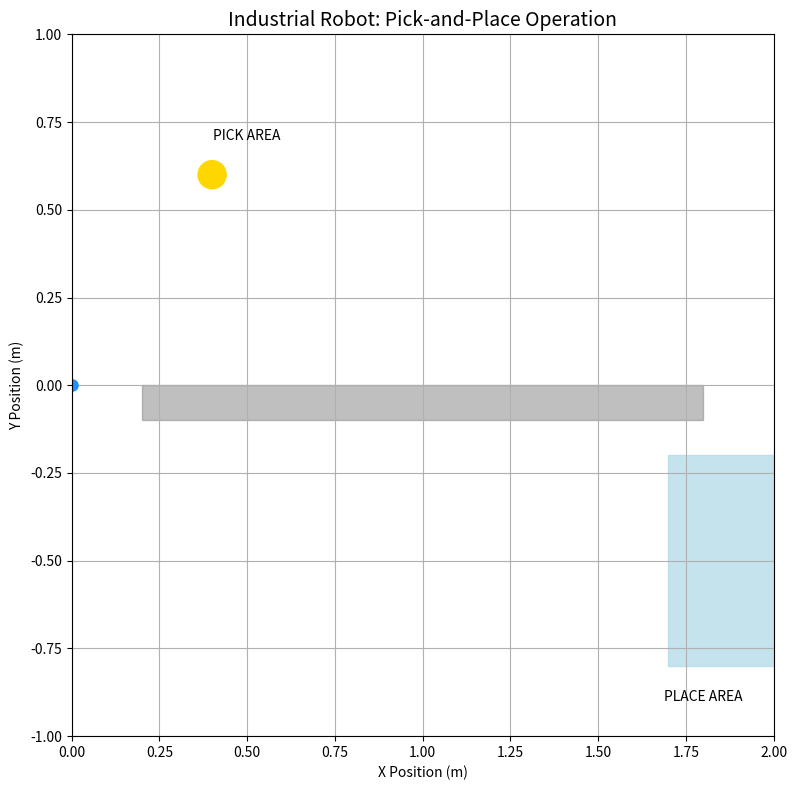
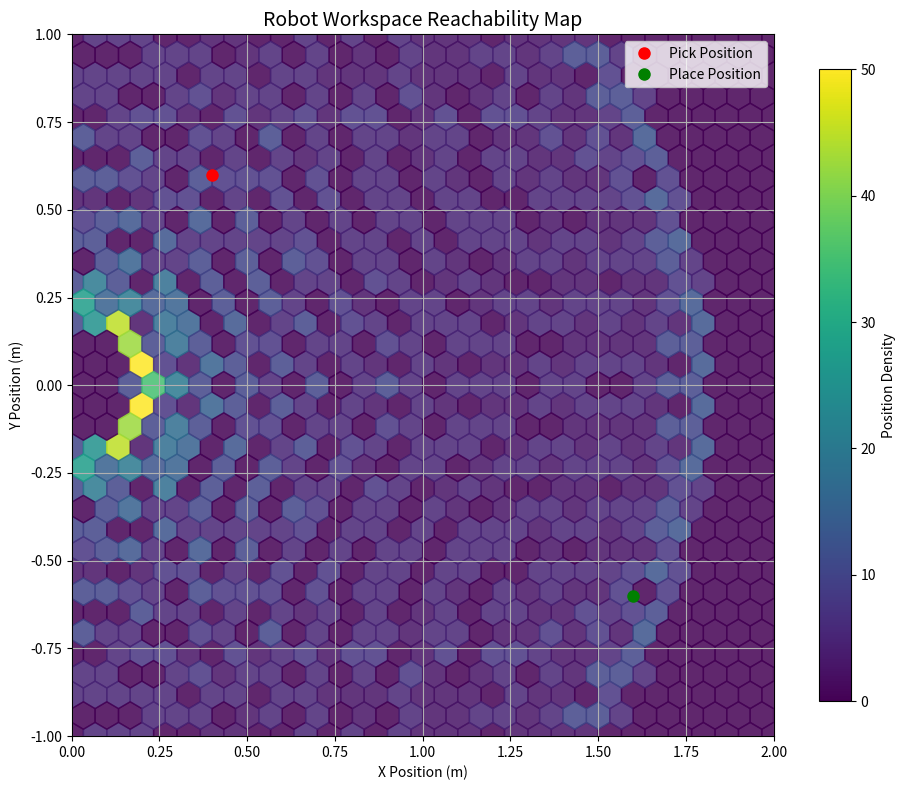

Recreate these plots in Python, in order.
import numpy as np
import matplotlib.pyplot as plt
from matplotlib.animation import FuncAnimation
from matplotlib.patches import Rectangle, Circle
import matplotlib.colors as mcolors

# Robot parameters
L1 = 1.0  # Length of link 1 (meters)
L2 = 0.8  # Length of link 2 (meters)
WORKSPACE_LIMITS = [0, 2, -1, 1]  # x_min, x_max, y_min, y_max

# Pick and place positions
PICK_POS = (0.4, 0.6)
PLACE_POS = (1.6, -0.6)

# Calculate inverse kinematics (2-link planar robot)
def inverse_kinematics(x, y):
    """Compute joint angles for given end-effector position (elbow-down solution)"""
    c2 = (x**2 + y**2 - L1**2 - L2**2) / (2 * L1 * L2)
    s2 = np.sqrt(1 - c2**2)
    theta2 = np.arctan2(s2, c2)
    
    k1 = L1 + L2 * c2
    k2 = L2 * s2
    theta1 = np.arctan2(y, x) - np.arctan2(k2, k1)
    
    return theta1, theta2

# Forward kinematics
def forward_kinematics(theta1, theta2):
    """Compute joint positions from angles"""
    x1 = L1 * np.cos(theta1)
    y1 = L1 * np.sin(theta1)
    x2 = x1 + L2 * np.cos(theta1 + theta2)
    y2 = y1 + L2 * np.sin(theta1 + theta2)
    return (x1, y1), (x2, y2)

# Generate trajectory (linear interpolation in joint space)
def generate_trajectory(start_pos, end_pos, steps=50):
    """Generate smooth trajectory between two points"""
    theta1_start, theta2_start = inverse_kinematics(*start_pos)
    theta1_end, theta2_end = inverse_kinematics(*end_pos)
    
    trajectory = []
    for t in np.linspace(0, 1, steps):
        theta1 = theta1_start + t * (theta1_end - theta1_start)
        theta2 = theta2_start + t * (theta2_end - theta2_start)
        _, end_effector = forward_kinematics(theta1, theta2)
        trajectory.append((theta1, theta2, end_effector))
    return trajectory

# ==========================================================================
# 1. Pick-and-Place Animation
# ==========================================================================
def create_animation():
    fig, ax = plt.subplots(figsize=(10, 8))
    ax.set_xlim(WORKSPACE_LIMITS[0], WORKSPACE_LIMITS[1])
    ax.set_ylim(WORKSPACE_LIMITS[2], WORKSPACE_LIMITS[3])
    ax.set_aspect('equal')
    ax.grid(True)
    ax.set_title('Industrial Robot: Pick-and-Place Operation', fontsize=14)
    ax.set_xlabel('X Position (m)')
    ax.set_ylabel('Y Position (m)')
    
    # Create work environment elements
    work_table = Rectangle((0.2, -0.1), 1.6, 0.1, color='gray', alpha=0.5)
    conveyor = Rectangle((1.7, -0.8), 0.3, 0.6, color='lightblue', alpha=0.7)
    ax.add_patch(work_table)
    ax.add_patch(conveyor)
    
    # Add labels
    ax.text(0.5, 0.7, "PICK AREA", fontsize=10, ha='center')
    ax.text(1.8, -0.9, "PLACE AREA", fontsize=10, ha='center')
    
    # Initialize robot components
    link1, = ax.plot([], [], 'o-', lw=4, color='dodgerblue', markersize=8)
    link2, = ax.plot([], [], 'o-', lw=4, color='royalblue', markersize=8)
    gripper = Circle((0, 0), radius=0.05, color='red')
    ax.add_patch(gripper)
    
    # Create object to be moved
    obj = Circle(PICK_POS, radius=0.04, color='gold')
    ax.add_patch(obj)
    
    # Generate trajectories
    pickup_traj = generate_trajectory((0, 0), PICK_POS)
    move_traj = generate_trajectory(PICK_POS, PLACE_POS)
    return_traj = generate_trajectory(PLACE_POS, (0, 0))
    full_trajectory = pickup_traj + move_traj + return_traj
    
    # Animation update function
    def update(frame):
        theta1, theta2, (ee_x, ee_y) = full_trajectory[frame]
        
        # Update robot position
        (x1, y1), (x2, y2) = forward_kinematics(theta1, theta2)
        link1.set_data([0, x1], [0, y1])
        link2.set_data([x1, x2], [y1, y2])
        gripper.center = (x2, y2)
        
        # Move object when gripper is at pick position
        if frame >= len(pickup_traj) and frame < len(pickup_traj) + len(move_traj):
            obj.center = (x2, y2)
            
        # Reset object after placement
        if frame == len(pickup_traj) + len(move_traj) - 1:
            obj.center = PLACE_POS
            
        return link1, link2, gripper, obj
    
    ani = FuncAnimation(fig, update, frames=len(full_trajectory), 
                        interval=30, blit=True)
    plt.tight_layout()
    return ani

# ==========================================================================
# 2. Workspace Visualization
# ==========================================================================
def visualize_workspace():
    fig, ax = plt.subplots(figsize=(10, 8))
    ax.set_xlim(WORKSPACE_LIMITS[0], WORKSPACE_LIMITS[1])
    ax.set_ylim(WORKSPACE_LIMITS[2], WORKSPACE_LIMITS[3])
    ax.set_aspect('equal')
    ax.set_title('Robot Workspace Reachability Map', fontsize=14)
    ax.set_xlabel('X Position (m)')
    ax.set_ylabel('Y Position (m)')
    ax.grid(True)
    
    # Generate workspace points
    points = []
    for theta1 in np.linspace(0, 2*np.pi, 100):
        for theta2 in np.linspace(-np.pi, np.pi, 50):
            _, (x, y) = forward_kinematics(theta1, theta2)
            if (WORKSPACE_LIMITS[0] <= x <= WORKSPACE_LIMITS[1] and 
                WORKSPACE_LIMITS[2] <= y <= WORKSPACE_LIMITS[3]):
                points.append((x, y))
    
    # Convert to array and plot with density-based coloring
    points = np.array(points)
    ax.hexbin(points[:, 0], points[:, 1], gridsize=30, cmap='viridis', 
              extent=WORKSPACE_LIMITS, alpha=0.85)
    
    # Add colorbar
    norm = mcolors.Normalize(vmin=0, vmax=50)
    sm = plt.cm.ScalarMappable(cmap='viridis', norm=norm)
    sm.set_array([])
    cbar = plt.colorbar(sm, ax=ax, shrink=0.9)
    cbar.set_label('Position Density', fontsize=10)
    
    # Mark key areas
    ax.plot(PICK_POS[0], PICK_POS[1], 'ro', markersize=8, label='Pick Position')
    ax.plot(PLACE_POS[0], PLACE_POS[1], 'go', markersize=8, label='Place Position')
    ax.legend(loc='upper right')
    
    plt.tight_layout()
    return fig

# ==========================================================================
# Main Execution
# ==========================================================================
if __name__ == "__main__":
    # Create and display animation
    ani = create_animation()
    
    # Create and display workspace visualization
    workspace_fig = visualize_workspace()
    
    plt.show()